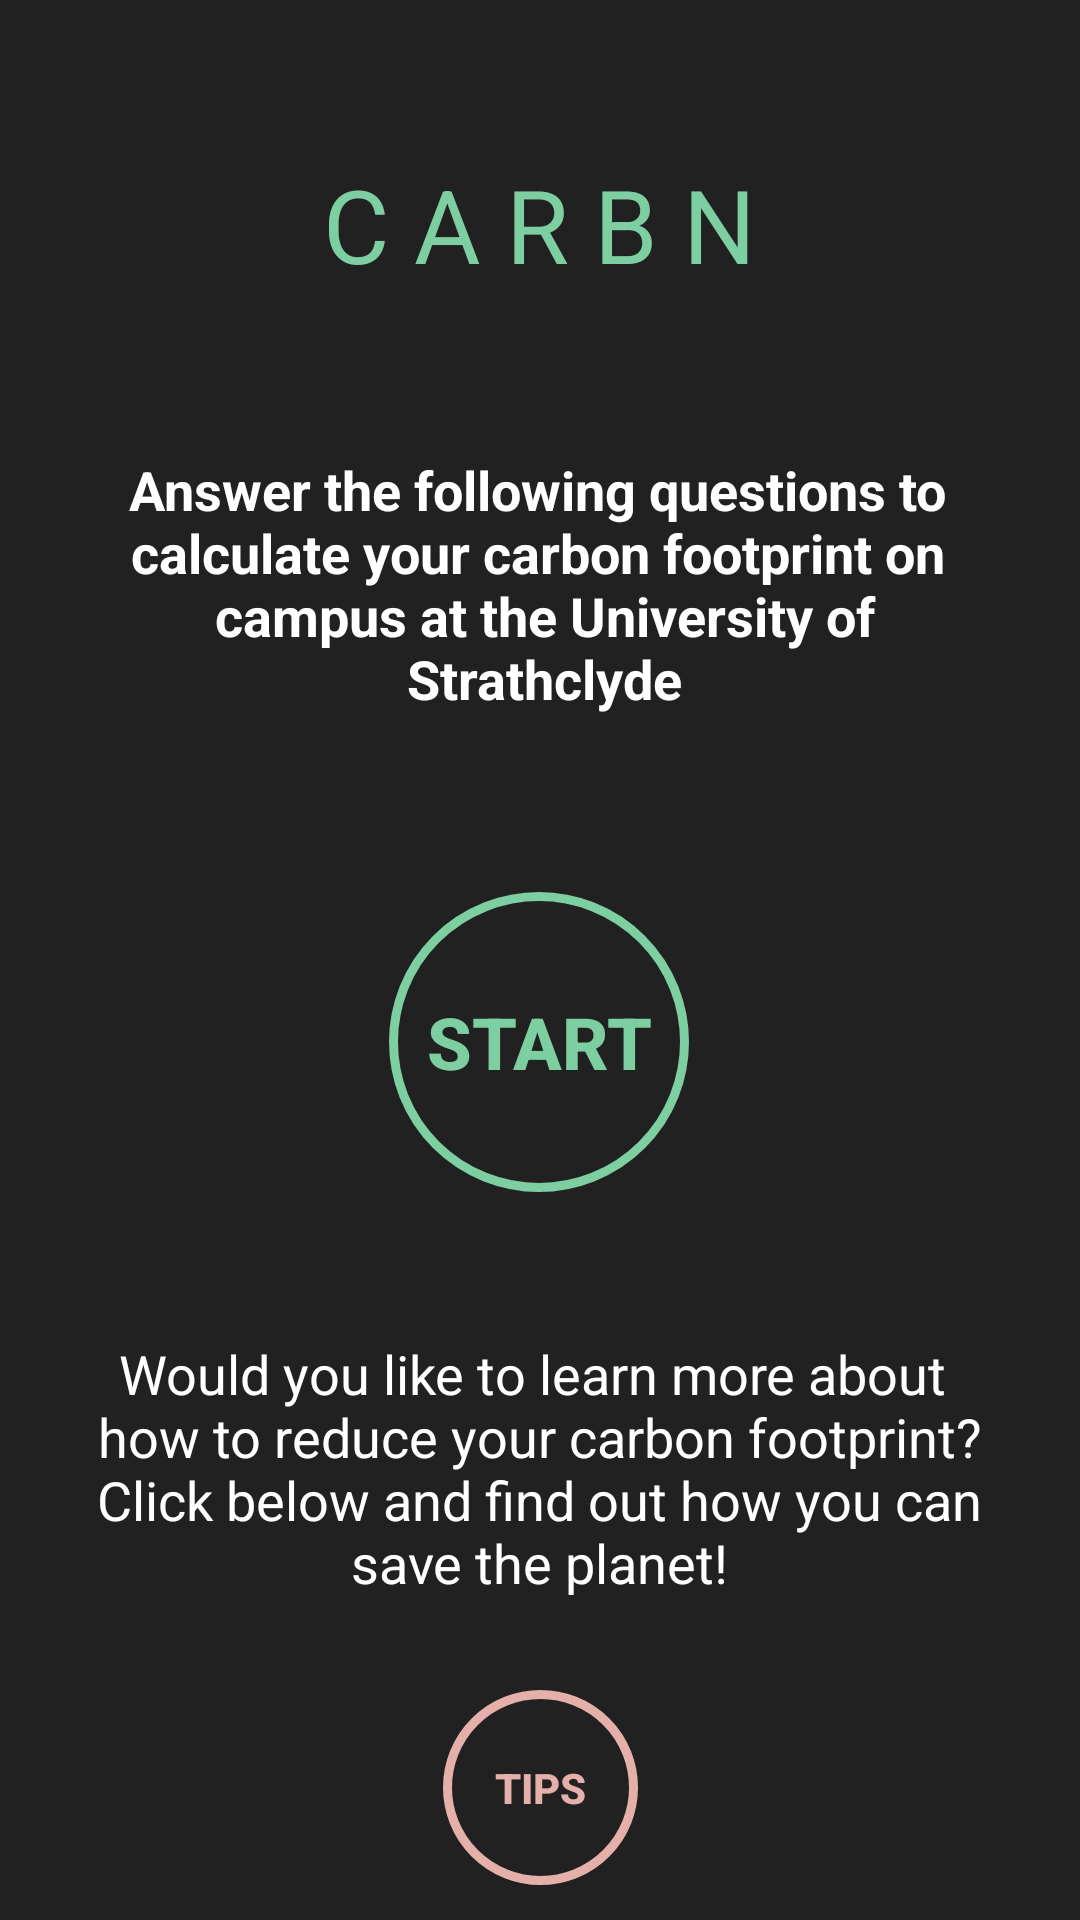

Layout XML and referenced resources for this Android screen:
<!-- AndroidManifest.xml: application theme AppTheme.Launcher -->
<!-- res/layout/activity_main.xml -->
<?xml version="1.0" encoding="utf-8"?>

<androidx.constraintlayout.widget.ConstraintLayout xmlns:android="http://schemas.android.com/apk/res/android"
    xmlns:app="http://schemas.android.com/apk/res-auto"
    xmlns:tools="http://schemas.android.com/tools"
    android:layout_width="match_parent"
    android:layout_height="match_parent"
    tools:context=".MainActivity"
    android:background="#212121">

    <TextView
        android:id="@+id/appTitle"
        android:layout_width="326dp"
        android:layout_height="wrap_content"
        android:layout_marginStart="58dp"
        android:layout_marginLeft="58dp"
        android:layout_marginTop="52dp"
        android:layout_marginEnd="59dp"
        android:layout_marginRight="59dp"
        android:gravity="center"
        android:text="@string/appTitle"
        android:textAllCaps="true"
        android:textColor="@color/pastelGreen"
        android:textSize="34sp"
        app:layout_constraintEnd_toEndOf="parent"
        app:layout_constraintStart_toStartOf="parent"
        app:layout_constraintTop_toTopOf="parent" />

    <TextView
        android:id="@+id/appInfo"
        android:layout_width="313dp"
        android:layout_height="125dp"
        android:layout_marginStart="55dp"
        android:layout_marginLeft="55dp"
        android:layout_marginTop="35dp"
        android:layout_marginEnd="55dp"
        android:layout_marginRight="55dp"
        android:gravity="center"
        android:text="@string/appInfo"
        android:textColor="#FFFFFF"
        android:textSize="18sp"
        android:textStyle="bold"
        app:layout_constraintEnd_toEndOf="parent"
        app:layout_constraintHorizontal_bias="0.48"
        app:layout_constraintStart_toStartOf="parent"
        app:layout_constraintTop_toBottomOf="@+id/appTitle" />

    <Button
        android:id="@+id/buttonStart"
        android:layout_width="wrap_content"
        android:layout_height="wrap_content"
        android:layout_marginStart="155dp"
        android:layout_marginLeft="155dp"
        android:layout_marginTop="40dp"
        android:layout_marginEnd="156dp"
        android:layout_marginRight="156dp"
        android:background="@drawable/button_border"
        android:onClick="openSurvey"
        android:text="Start"
        android:textColor="@color/pastelGreen"
        android:textSize="24sp"
        android:textStyle="bold"
        app:layout_constraintEnd_toEndOf="parent"
        app:layout_constraintStart_toStartOf="parent"
        app:layout_constraintTop_toBottomOf="@+id/appInfo" />

    <TextView
        android:id="@+id/textView3"
        android:layout_width="318dp"
        android:layout_height="88dp"
        android:layout_marginStart="51dp"
        android:layout_marginLeft="51dp"
        android:layout_marginTop="48dp"
        android:layout_marginEnd="52dp"
        android:layout_marginRight="52dp"
        android:gravity="center"
        android:text="@string/tipsInfo"
        android:textColor="@color/white"
        android:textSize="18sp"
        app:layout_constraintEnd_toEndOf="parent"
        app:layout_constraintStart_toStartOf="parent"
        app:layout_constraintTop_toBottomOf="@+id/buttonStart" />

    <Button
        android:id="@+id/button"
        android:layout_width="65dp"
        android:layout_height="65dp"
        android:layout_marginStart="160dp"
        android:layout_marginLeft="160dp"
        android:layout_marginTop="30dp"
        android:layout_marginEnd="160dp"
        android:layout_marginRight="160dp"
        android:background="@drawable/button_border_peach"
        android:onClick="openTips"
        android:text="@string/tips"
        android:textColor="@color/pastelPeach"
        android:textSize="14sp"
        android:textStyle="bold"
        app:layout_constraintEnd_toEndOf="parent"
        app:layout_constraintStart_toStartOf="parent"
        app:layout_constraintTop_toBottomOf="@+id/textView3" />

</androidx.constraintlayout.widget.ConstraintLayout>
<!-- resources referenced by this layout -->
<resources>
  <color name="pastelGreen">#7DCEA0</color>
  <color name="pastelPeach">#E6B0AA</color>
  <color name="white">#FFFFFF</color>
  <!-- drawable button_border (drawable) -->
  <?xml version="1.0" encoding="utf-8"?>
  <selector xmlns:android="http://schemas.android.com/apk/res/android">
  
      <item>
          <shape android:shape="rectangle">
              <stroke
                  android:width="3dp"
                  android:color="@color/pastelGreen"/>
              <corners
                  android:topLeftRadius="100dp"
                  android:topRightRadius="100dp"
                  android:bottomLeftRadius="100dp"
                  android:bottomRightRadius="100dp"/>
              <padding
                  android:left="0dp"
                  android:right="0dp"
                  android:top="0dp"
                  android:bottom="0dp"/>
              <size
                  android:width="100dp"
                  android:height="100dp"/>
          </shape>
      </item>
  </selector>
  <!-- drawable button_border_peach (drawable) -->
  <?xml version="1.0" encoding="utf-8"?>
  <selector xmlns:android="http://schemas.android.com/apk/res/android">
  
      <item>
          <shape android:shape="rectangle">
              <stroke
                  android:width="3dp"
                  android:color="@color/pastelPeach"/>
              <corners
                  android:topLeftRadius="100dp"
                  android:topRightRadius="100dp"
                  android:bottomLeftRadius="100dp"
                  android:bottomRightRadius="100dp"/>
              <padding
                  android:left="0dp"
                  android:right="0dp"
                  android:top="0dp"
                  android:bottom="0dp"/>
              <size
                  android:width="100dp"
                  android:height="100dp"/>
          </shape>
      </item>
  </selector>
  <string name="appInfo">Answer the following questions to
                              \ncalculate your carbon footprint on
                              \ncampus at the University of Strathclyde</string>
  <string name="appTitle">C A R B N</string>
  <string name="tips">Tips</string>
  <string name="tipsInfo">Would you like to learn more about \nhow to reduce your carbon footprint? Click below and find out how you can save the planet!</string>
  <style name="AppTheme.Launcher">
          <item name="android:windowBackground">@drawable/launch_screen</item>
      </style>
  <!-- drawable launch_screen (drawable) -->
  <?xml version="1.0" encoding="utf-8"?>
  <layer-list xmlns:android="http://schemas.android.com/apk/res/android" android:opacity="opaque">
  
      <item android:drawable="@color/colorBackground" />
  
      <item android:drawable="@drawable/logo"></item>
  
  </layer-list>
  <color name="colorBackground">#212121</color>
  <!-- drawable logo: png bitmap (drawable, 30674 bytes) -->
</resources>
